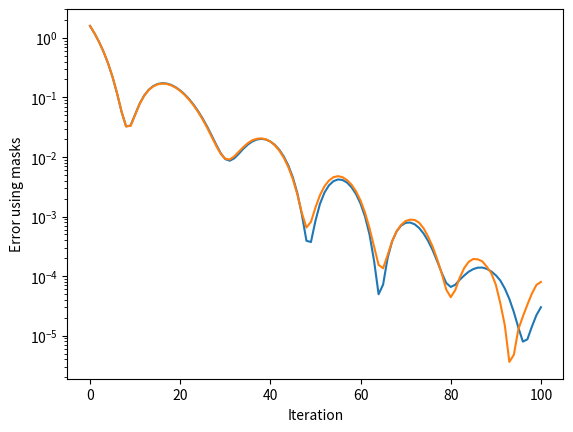

This figure's Python source:
import matplotlib.pyplot as plt

plt.plot([1.5827077627182007, 1.1868623495101929, 0.8538146018981934, 0.5833406448364258, 0.37329062819480896, 0.2193782925605774, 0.1165132224559784, 0.05715801566839218, 0.032613757997751236, 0.03369660675525665, 0.05151442810893059, 0.07815402746200562, 0.10718681663274765, 0.13374166190624237, 0.15458454191684723, 0.16788044571876526, 0.17311181128025055, 0.17072591185569763, 0.16183991730213165, 0.14798831939697266, 0.13083109259605408, 0.11204592883586884, 0.09300011396408081, 0.0748220831155777, 0.058289170265197754, 0.043950192630290985, 0.03208190202713013, 0.022758865728974342, 0.015966149047017097, 0.011507336981594563, 0.009180208668112755, 0.008635108359158039, 0.009495382197201252, 0.01132279634475708, 0.01368714589625597, 0.016124878078699112, 0.018209464848041534, 0.019610684365034103, 0.0201084204018116, 0.01961832121014595, 0.01816704124212265, 0.0159272663295269, 0.013135947287082672, 0.010094281286001205, 0.007123500574380159, 0.004502010531723499, 0.002435727510601282, 0.001059414236806333, 0.00039169780211523175, 0.0003725713468156755, 0.0008489121682941914, 0.0016308201011270285, 0.002524122130125761, 0.003340895753353834, 0.003923328593373299, 0.004186677280813456, 0.004103577230125666, 0.0037166771944612265, 0.0030993667896836996, 0.0023762108758091927, 0.0016424818895757198, 0.0009930399246513844, 0.0004940066137351096, 0.00017954077338799834, 4.952034214511514e-05, 7.204039866337553e-05, 0.00020124383445363492, 0.00038286650669761, 0.0005629452643916011, 0.0007048087427392602, 0.0007831932744011283, 0.0007926850812509656, 0.0007405738579109311, 0.0006406399770639837, 0.0005154453683644533, 0.00038657261757180095, 0.0002708494139369577, 0.00017766855307854712, 0.000113214977318421, 7.65522854635492e-05, 6.567023956449702e-05, 7.138747605495155e-05, 8.68762654135935e-05, 0.00010243413271382451, 0.0001186372319352813, 0.00013106846017763019, 0.00013833321281708777, 0.0001389883109368384, 0.00013229751493781805, 0.00011959194671362638, 0.00010311104415450245, 8.417913340963423e-05, 6.170288543216884e-05, 4.1244860767619684e-05, 2.482190939190332e-05, 1.3611419490189292e-05, 7.940864634292666e-06, 8.675563549331855e-06, 1.419127693225164e-05, 2.2062456991989166e-05, 2.9973729397170246e-05])
plt.plot([1.5831491947174072, 1.1878023147583008, 0.8550114035606384, 0.5843892693519592, 0.3745740056037903, 0.2205730527639389, 0.11726686358451843, 0.057491641491651535, 0.03253672271966934, 0.03325421363115311, 0.050795722752809525, 0.07717730849981308, 0.10597766190767288, 0.13234658539295197, 0.15266934037208557, 0.16560512781143188, 0.17057178914546967, 0.16814959049224854, 0.15932828187942505, 0.1455354392528534, 0.1285153031349182, 0.10981516540050507, 0.09081928431987762, 0.07274071872234344, 0.056443288922309875, 0.04230942949652672, 0.03067607618868351, 0.021676257252693176, 0.015277838334441185, 0.011228376068174839, 0.009313738904893398, 0.009066271595656872, 0.010224321857094765, 0.01223201584070921, 0.014616753906011581, 0.017082810401916504, 0.019079597666859627, 0.02020394429564476, 0.020482346415519714, 0.019772548228502274, 0.018114037811756134, 0.015661032870411873, 0.012710589915513992, 0.00962113682180643, 0.006694398820400238, 0.004202092997729778, 0.002318419748917222, 0.0011324584484100342, 0.0006532984552904963, 0.0008124702726490796, 0.0014165646862238646, 0.002285133581608534, 0.003219771198928356, 0.004019302781671286, 0.004575168713927269, 0.004758989438414574, 0.004572167992591858, 0.0040911221876740456, 0.0034235469065606594, 0.0026393267326056957, 0.0018505752086639404, 0.0011573000811040401, 0.0006315722712315619, 0.00031241588294506073, 0.00015428202459588647, 0.00013520094216801226, 0.000224859788431786, 0.00038444821257144213, 0.000565567403100431, 0.0007245336892083287, 0.000840737484395504, 0.0008874400518834591, 0.000874456251040101, 0.000786618678830564, 0.0006310712778940797, 0.0004566292918752879, 0.000310879317112267, 0.00019117565534543246, 0.00011100248957518488, 5.9490874264156446e-05, 4.4202162825968117e-05, 5.812314702779986e-05, 9.44566709222272e-05, 0.0001369640522170812, 0.00017416212358511984, 0.00019362039165571332, 0.0001910510181915015, 0.0001764963089954108, 0.00014351130812428892, 0.00011155066022183746, 7.159274537116289e-05, 3.495943747111596e-05, 1.4772502254345454e-05, 3.6208159599482315e-06, 4.7842104322626255e-06, 1.2841390343965031e-05, 2.0964702343917452e-05, 3.3185278880409896e-05, 5.078942922409624e-05, 7.103537063812837e-05, 7.972585444804281e-05])
#plt.plot([1.1846861839294434, 0.58216392993927, 0.21987295150756836, 0.05841744318604469, 0.033843573182821274, 0.07661920040845871, 0.13095015287399292, 0.1645841896533966, 0.16764318943023682, 0.14534765481948853, 0.11036936938762665, 0.07407721877098083, 0.044070109724998474, 0.02343161590397358, 0.012044291011989117, 0.008322829380631447, 0.009664217010140419, 0.013301354832947254, 0.01628587394952774, 0.01667635515332222, 0.014003070071339607, 0.009370796382427216, 0.004580918233841658, 0.0013285207096487284, 0.00027338677318766713, 0.0009899951983243227, 0.002324129920452833, 0.0031468141824007034, 0.00297767436131835, 0.0020140954293310642, 0.0009157669264823198, 0.00020537497766781598, 4.850412005907856e-05, 0.0002502136630937457, 0.00048267829697579145, 0.0005537322722375393, 0.0004593546036630869, 0.00029149529291316867, 0.00014392647426575422, 6.351205229293555e-05, 3.70711823052261e-05, 5.0745140470098704e-05, 7.65246368246153e-05, 0.00010275426029693335, 0.00011140812421217561, 8.91702511580661e-05, 4.564056871458888e-05, 1.497176072007278e-05, 2.6458747015567496e-06, 6.80492212268291e-06, 1.2465392501326278e-05, 2.3705903004156426e-05, 3.014970207004808e-05, 2.742260039667599e-05, 8.027947842492722e-06, 3.281630966966986e-08, 5.350643732526805e-06, 1.2007945770164952e-05, 1.914538188430015e-05, 2.5004133021866437e-06, 6.093017418606905e-06, 1.802926453819964e-05, 1.6931102436501533e-05, 4.763948254549177e-06, 1.0288157454851898e-06, 3.6590056424756767e-06, 6.638704689976294e-06, 7.3469695962558035e-06, 2.196994046244072e-06, 1.0596627220138544e-07, 1.3617054719361477e-06, 2.1694750103051774e-06, 3.971797468693694e-07, 2.7634780508378753e-07, 5.461033936171589e-08, 2.561850465099269e-07, 1.0293993000232149e-06, 2.5365204692207044e-07, 2.6807876452039636e-07, 5.340075972526392e-07, 3.3848650105028355e-08, 7.113582682904962e-07, 1.958985194505658e-06, 1.6487517129348817e-08, 4.470142584978021e-07, 1.4299973827291979e-06, 1.0661848364179605e-06, 3.2445086617372e-07, 1.4636147227520269e-07, 2.648281167694222e-07, 7.195267670567773e-08, 1.1537765658431454e-06, 1.7767267479484872e-07, 9.736686124028893e-09, 2.4343622229139328e-08, 3.9733929924068434e-08, 5.091390562483866e-07, 4.0647995547260507e-07, 7.326768809434725e-07, 1.720882814026936e-08, 2.7257777901468216e-07])
#plt.plot([1.185458779335022, 0.5838456749916077, 0.22128596901893616, 0.05882579833269119, 0.03306359425187111, 0.07396089285612106, 0.1275351643562317, 0.1608152985572815, 0.16288816928863525, 0.14102540910243988, 0.10664212703704834, 0.07107244431972504, 0.041940584778785706, 0.022178899496793747, 0.011724594980478287, 0.00872214324772358, 0.010343646630644798, 0.013695159927010536, 0.01617370918393135, 0.01617584377527237, 0.013273198157548904, 0.008687302470207214, 0.004117446020245552, 0.0011309110559523106, 0.0003966823860537261, 0.0012904888717457652, 0.00258027296513319, 0.0032121108379215, 0.0028473057318478823, 0.0017541986890137196, 0.0006656706100329757, 8.900852844817564e-05, 7.92880600783974e-05, 0.0003738122759386897, 0.0005979047855362296, 0.0006074527627788484, 0.0004647780442610383, 0.00022032670676708221, 8.833852189127356e-05, 4.379532765597105e-05, 4.0998645999934524e-05, 8.759522461332381e-05, 0.00023802364012226462, 0.00040656450437381864, 0.0004893295699730515, 0.00045985192991793156, 0.0002540771383792162, 5.023976700613275e-05, 1.293573859584285e-06, 7.993881808943115e-06, 2.781577131827362e-05, 3.68960463674739e-05, 1.9352823073859327e-05, 7.648361133760773e-06, 1.1509770956763532e-05, 3.8385423977160826e-05, 5.2534091082634404e-05, 8.355180034413934e-05, 0.00022081713541410863, 0.00019914042786695063, 0.00014053916675038636, 8.026041905395687e-05, 4.850802361033857e-05, 4.6308894525282085e-05, 1.346492445009062e-05, 7.37930167815648e-06, 8.324102964252234e-05, 0.00021319884399417788, 0.00021722799283452332, 0.00012195033195894212, 5.430854071164504e-05, 7.405593350995332e-06, 1.875868474598974e-05, 8.30221688374877e-05, 0.00023055019846651703, 0.0003056772402487695, 0.00016963834059424698, 6.065359048079699e-05, 4.0002028981689364e-05, 4.7231333155650645e-05, 3.920547169400379e-05, 1.843520294642076e-05, 2.3655728000449017e-05, 3.141095658065751e-05, 1.0989916518155951e-05, 3.803178515227046e-06, 3.6216315493220463e-05, 4.838708264287561e-05, 5.5883640015963465e-05, 1.0255634151690174e-05, 3.202220796083566e-06, 9.346396836917847e-06, 7.188868949015159e-06, 3.6256951716495678e-06, 1.1683231377901393e-06, 1.6396683122366085e-06, 1.9936423996114172e-05, 8.169995453499723e-06, 4.0915696445154026e-05, 0.00011160799476783723, 7.560224912595004e-05])


plt.ylabel('Error using masks')
plt.xlabel('Iteration')
plt.yscale('log')
plt.show()

